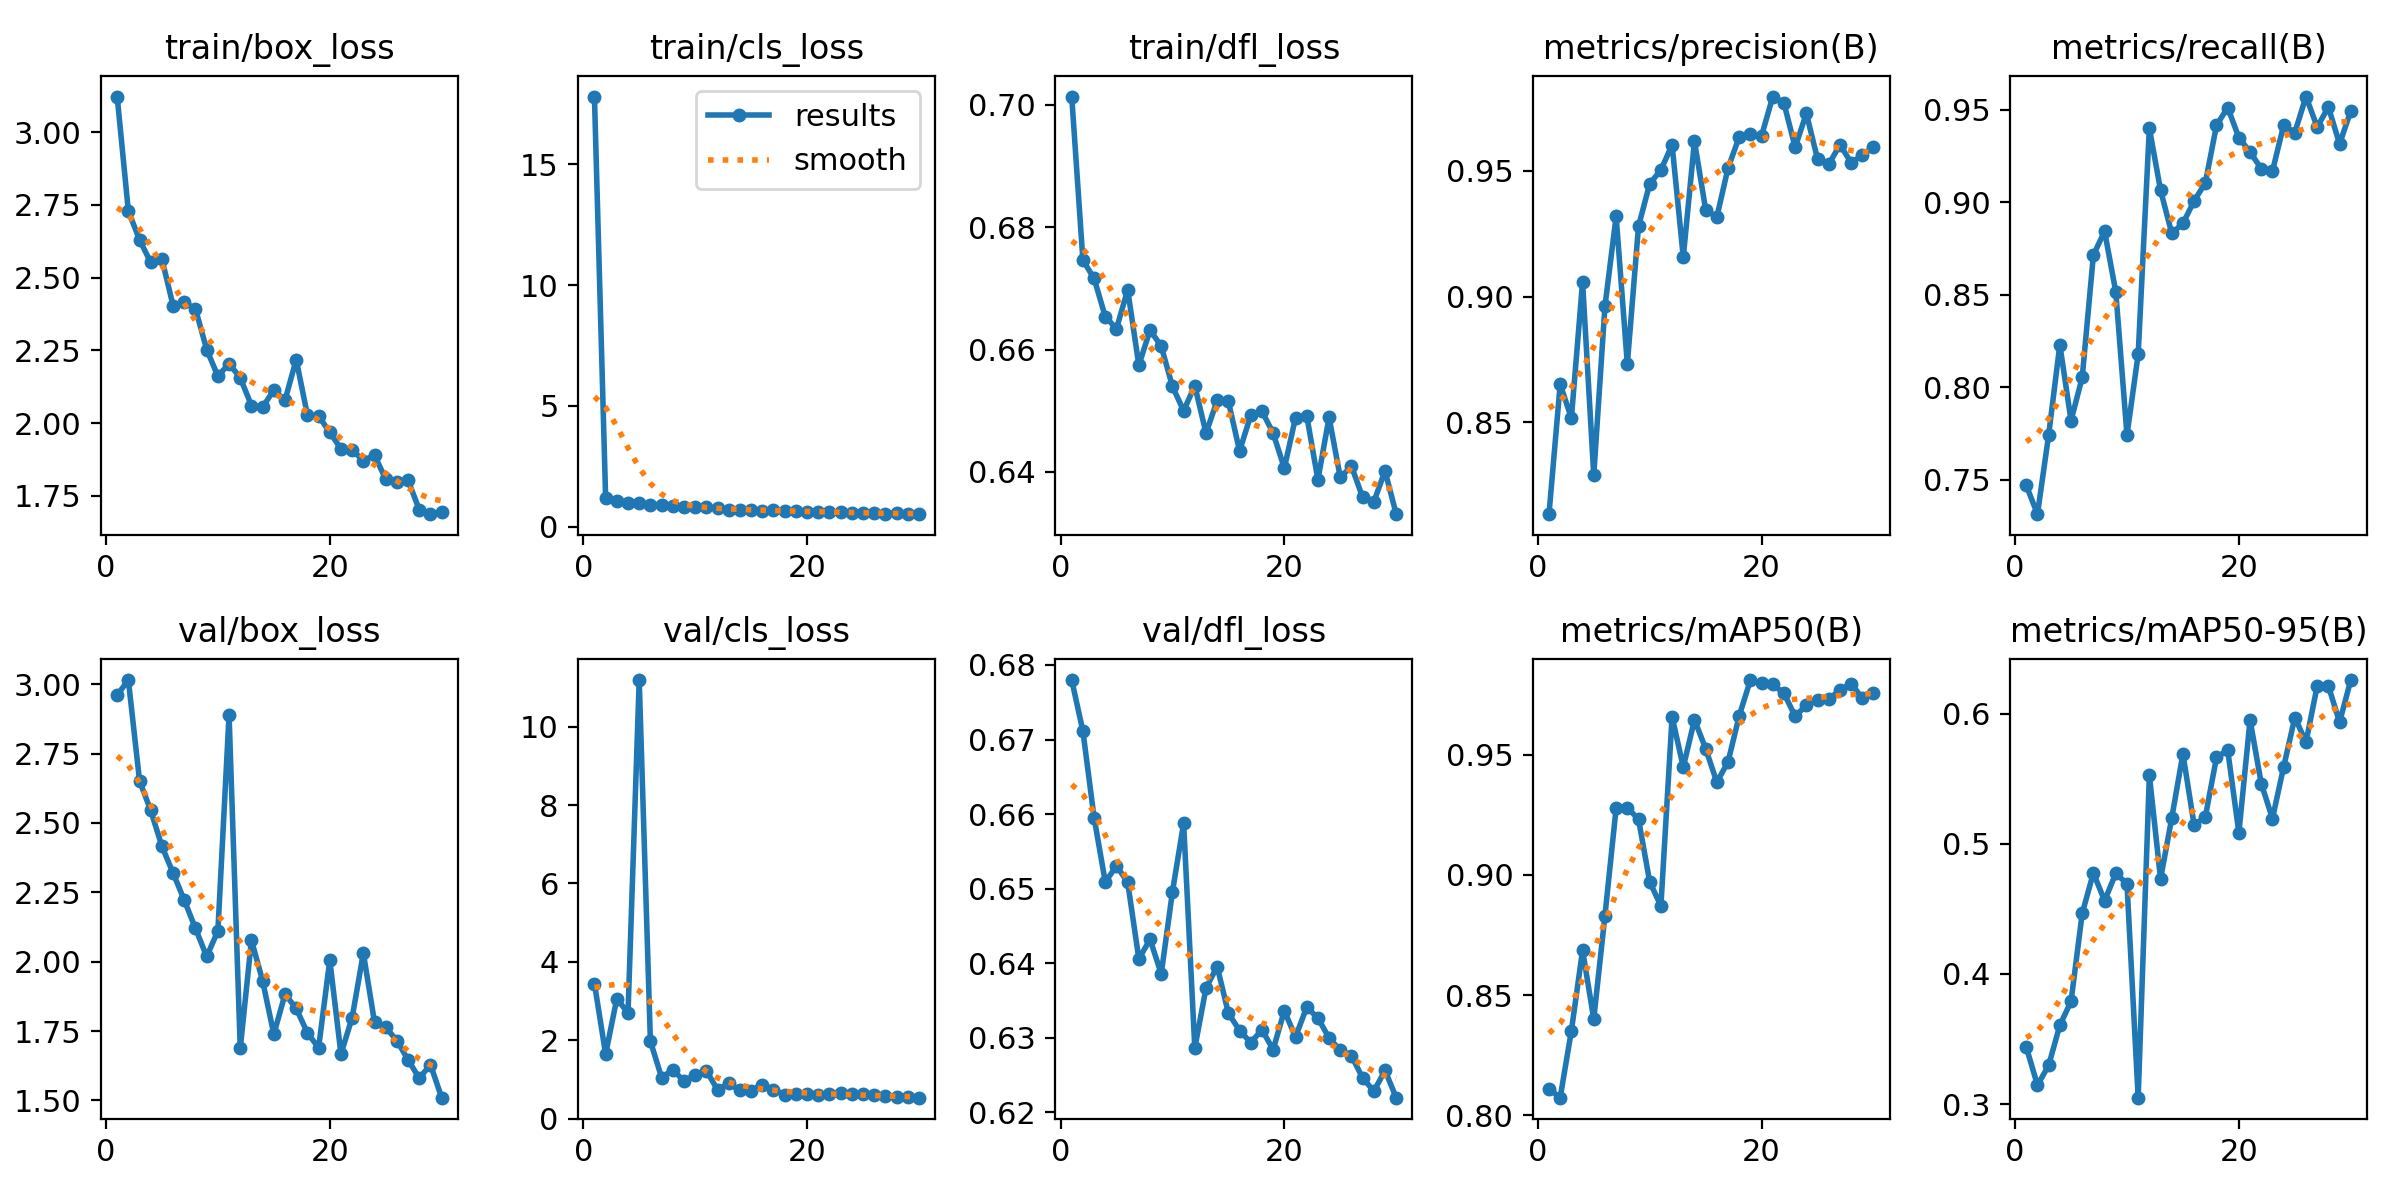

Values plotted in this chart, from the file beside it:
epoch, train/box_loss, train/cls_loss, train/dfl_loss, metrics/precision(B), metrics/recall(B), metrics/mAP50(B), metrics/mAP50-95(B), val/box_loss, val/cls_loss, val/dfl_loss, lr/pg0, lr/pg1, lr/pg2
1, 3.122, 17.81, 0.7013, 0.8136, 0.7471, 0.8111, 0.3439, 2.961, 3.445, 0.678, 0.07622, 0.001722, 0.001722
2, 2.729, 1.19, 0.6746, 0.8652, 0.7315, 0.8074, 0.3145, 3.015, 1.643, 0.6711, 0.05194, 0.003356, 0.003356
3, 2.63, 1.047, 0.6716, 0.8517, 0.7743, 0.8352, 0.3297, 2.651, 3.063, 0.6595, 0.02755, 0.004876, 0.004876
4, 2.552, 0.9686, 0.6654, 0.9058, 0.8231, 0.8687, 0.3606, 2.545, 2.692, 0.6509, 0.006083, 0.006083, 0.006083
5, 2.564, 0.9877, 0.6634, 0.829, 0.7821, 0.8401, 0.3789, 2.416, 11.19, 0.653, 0.005861, 0.005861, 0.005861
6, 2.403, 0.9205, 0.6698, 0.8961, 0.8054, 0.8831, 0.4466, 2.319, 1.974, 0.6509, 0.005639, 0.005639, 0.005639
7, 2.415, 0.9134, 0.6574, 0.9319, 0.8716, 0.9278, 0.4777, 2.221, 1.046, 0.6406, 0.005417, 0.005417, 0.005417
8, 2.392, 0.8621, 0.6632, 0.8732, 0.8843, 0.9278, 0.4562, 2.12, 1.248, 0.6432, 0.005194, 0.005194, 0.005194
9, 2.253, 0.8072, 0.6605, 0.9279, 0.8516, 0.9231, 0.4774, 2.019, 0.9559, 0.6386, 0.004972, 0.004972, 0.004972
10, 2.162, 0.804, 0.654, 0.9448, 0.7743, 0.8971, 0.4693, 2.111, 1.104, 0.6496, 0.00475, 0.00475, 0.00475
11, 2.204, 0.8044, 0.65, 0.9503, 0.8179, 0.8871, 0.3049, 2.889, 1.22, 0.6588, 0.004528, 0.004528, 0.004528
12, 2.156, 0.781, 0.6541, 0.9603, 0.9401, 0.9657, 0.5527, 1.688, 0.7339, 0.6286, 0.004305, 0.004305, 0.004305
13, 2.061, 0.687, 0.6463, 0.9156, 0.9066, 0.9447, 0.473, 2.078, 0.8978, 0.6367, 0.004083, 0.004083, 0.004083
14, 2.055, 0.7005, 0.6517, 0.9617, 0.8833, 0.9644, 0.5198, 1.931, 0.719, 0.6395, 0.003861, 0.003861, 0.003861
15, 2.113, 0.6985, 0.6515, 0.9345, 0.8886, 0.9525, 0.5692, 1.738, 0.7149, 0.6333, 0.003639, 0.003639, 0.003639
16, 2.079, 0.6614, 0.6434, 0.9316, 0.9008, 0.9385, 0.5144, 1.883, 0.8678, 0.631, 0.003416, 0.003416, 0.003416
17, 2.218, 0.6985, 0.6492, 0.951, 0.9105, 0.9469, 0.5207, 1.831, 0.7393, 0.6293, 0.003194, 0.003194, 0.003194
18, 2.028, 0.6493, 0.6499, 0.9634, 0.9416, 0.9661, 0.5664, 1.744, 0.6108, 0.631, 0.002972, 0.002972, 0.002972
19, 2.024, 0.635, 0.6463, 0.9645, 0.9513, 0.9809, 0.572, 1.69, 0.6286, 0.6284, 0.00275, 0.00275, 0.00275
20, 1.968, 0.6159, 0.6406, 0.9639, 0.935, 0.9795, 0.5085, 2.006, 0.633, 0.6336, 0.002527, 0.002527, 0.002527
21, 1.912, 0.6315, 0.6489, 0.9795, 0.9272, 0.9791, 0.5952, 1.667, 0.5946, 0.6301, 0.002305, 0.002305, 0.002305
22, 1.908, 0.6202, 0.6492, 0.9768, 0.9183, 0.9754, 0.5463, 1.799, 0.6361, 0.6341, 0.002083, 0.002083, 0.002083
23, 1.871, 0.6055, 0.6387, 0.9593, 0.9169, 0.9659, 0.5194, 2.031, 0.6474, 0.6326, 0.001861, 0.001861, 0.001861
24, 1.889, 0.5885, 0.6489, 0.9728, 0.9416, 0.9705, 0.5591, 1.782, 0.6179, 0.63, 0.001638, 0.001638, 0.001638
25, 1.808, 0.5804, 0.6391, 0.9546, 0.9377, 0.9728, 0.5971, 1.763, 0.6206, 0.6283, 0.001416, 0.001416, 0.001416
26, 1.798, 0.5572, 0.641, 0.9525, 0.9572, 0.973, 0.5783, 1.716, 0.5899, 0.6276, 0.001194, 0.001194, 0.001194
27, 1.803, 0.5482, 0.6359, 0.9603, 0.9407, 0.9768, 0.6213, 1.646, 0.5737, 0.6246, 0.0009716, 0.0009716, 0.0009716
28, 1.703, 0.5524, 0.6351, 0.9532, 0.9515, 0.9795, 0.6212, 1.58, 0.5405, 0.6228, 0.0007494, 0.0007494, 0.0007494
29, 1.687, 0.5209, 0.6402, 0.9561, 0.9316, 0.9734, 0.5936, 1.629, 0.54, 0.6256, 0.0005271, 0.0005271, 0.0005271
30, 1.695, 0.5255, 0.6331, 0.9596, 0.9494, 0.9754, 0.6259, 1.51, 0.5323, 0.6219, 0.0003049, 0.0003049, 0.0003049
